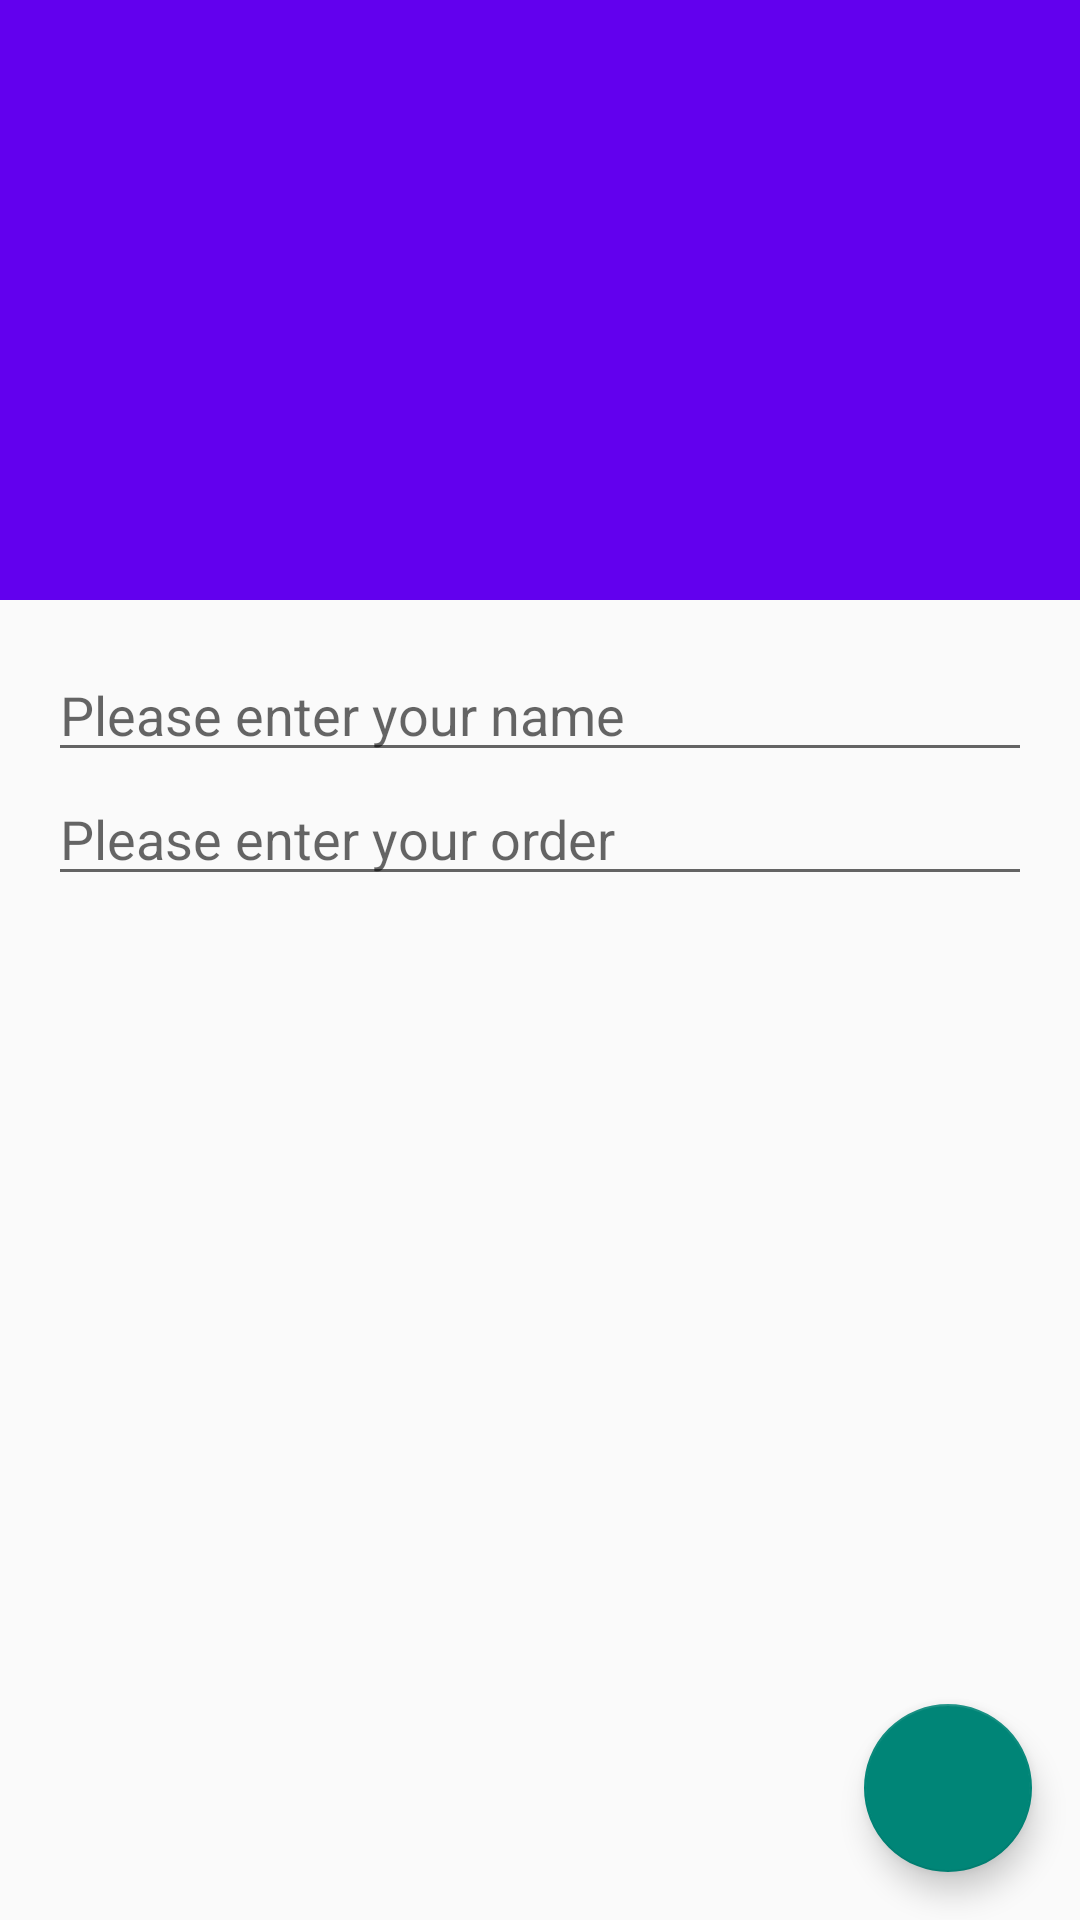

This screen was rendered from an Android layout file. Write that file and the resources it references.
<!-- AndroidManifest.xml: application theme Theme.BitsAndPizza -->
<!-- res/layout/activity_order.xml -->
<?xml version="1.0" encoding="utf-8"?>
<androidx.coordinatorlayout.widget.CoordinatorLayout
    xmlns:android="http://schemas.android.com/apk/res/android"
    xmlns:app="http://schemas.android.com/apk/res-auto"
    xmlns:tools="http://schemas.android.com/tools"
    android:id="@+id/coordinator"
    android:layout_width="match_parent"
    android:layout_height="match_parent"
    tools:context=".OrderActivity">
    <com.google.android.material.appbar.AppBarLayout
        android:layout_width="match_parent"
        android:layout_height="200dp"
        android:theme="@style/ThemeOverlay.AppCompat.Dark.ActionBar">
        <com.google.android.material.appbar.CollapsingToolbarLayout
            android:layout_width="match_parent"
            android:layout_height="match_parent"
            app:layout_scrollFlags="scroll|exitUntilCollapsed"
            app:contentScrim="?attr/colorPrimary">
            <ImageView
                android:layout_width="match_parent"
                android:layout_height="match_parent"
                android:scaleType="centerCrop"
                android:src="@drawable/restaurant"
                android:contentDescription="@string/restaurant_image"
                app:layout_collapseMode="parallax"/>
            <include
                layout="@layout/toolbar_main"
                android:id="@+id/toolbar"/>
        </com.google.android.material.appbar.CollapsingToolbarLayout>
    </com.google.android.material.appbar.AppBarLayout>
    <androidx.core.widget.NestedScrollView
        android:layout_width="match_parent"
        android:layout_height="match_parent"
        app:layout_behavior="@string/appbar_scrolling_view_behavior">
        <LinearLayout
            android:layout_width="match_parent"
            android:layout_height="wrap_content"
            android:orientation="vertical"
            android:padding="16dp">
            <EditText
                android:layout_width="match_parent"
                android:layout_height="wrap_content"
                android:hint="@string/order_name_hint"/>
            <EditText
                android:layout_width="match_parent"
                android:layout_height="wrap_content"
                android:hint="@string/order_details_hint"/>
        </LinearLayout>
    </androidx.core.widget.NestedScrollView>
    <com.google.android.material.floatingactionbutton.FloatingActionButton
        android:layout_width="wrap_content"
        android:layout_height="wrap_content"
        android:layout_gravity="end|bottom"
        android:layout_margin="16dp"
        android:src="@drawable/ic_add_white_24dp"
        android:onClick="onClickDone">
    </com.google.android.material.floatingactionbutton.FloatingActionButton>
</androidx.coordinatorlayout.widget.CoordinatorLayout>
<!-- res/layout/toolbar_main.xml (included above) -->
<?xml version="1.0" encoding="utf-8"?>
<androidx.appcompat.widget.Toolbar
    xmlns:android="http://schemas.android.com/apk/res/android"
    xmlns:app="http://schemas.android.com/apk/res-auto"
    android:layout_width="match_parent"
    android:layout_height="?attr/actionBarSize"
    android:background="@color/colorPrimary"
    android:theme="@style/ThemeOverlay.AppCompat.Dark.ActionBar"
    app:layout_scrollFlags="scroll|enterAlways"
    />
<!-- resources referenced by this layout -->
<resources>
  <string name="order_details_hint">Please enter your order</string>
  <string name="order_name_hint">Please enter your name</string>
  <string name="restaurant_image">Restaurant Image</string>
  <style name="Theme.BitsAndPizza" parent="Theme.AppCompat.Light.NoActionBar">
  
          <item name="colorPrimary">@color/colorPrimary</item>
          <item name="colorPrimaryDark">@color/colorPrimaryDark</item>
          <item name="android:colorAccent">@color/colorAccent</item>
      </style>
  <!-- not gathered from this repository: default colours our renderer supplied (Android Studio template values) -->
  <color name="colorPrimary">#FF6200EE</color>
  <color name="colorPrimaryDark">#FF3700B3</color>
  <color name="colorAccent">#FF03DAC5</color>
</resources>
